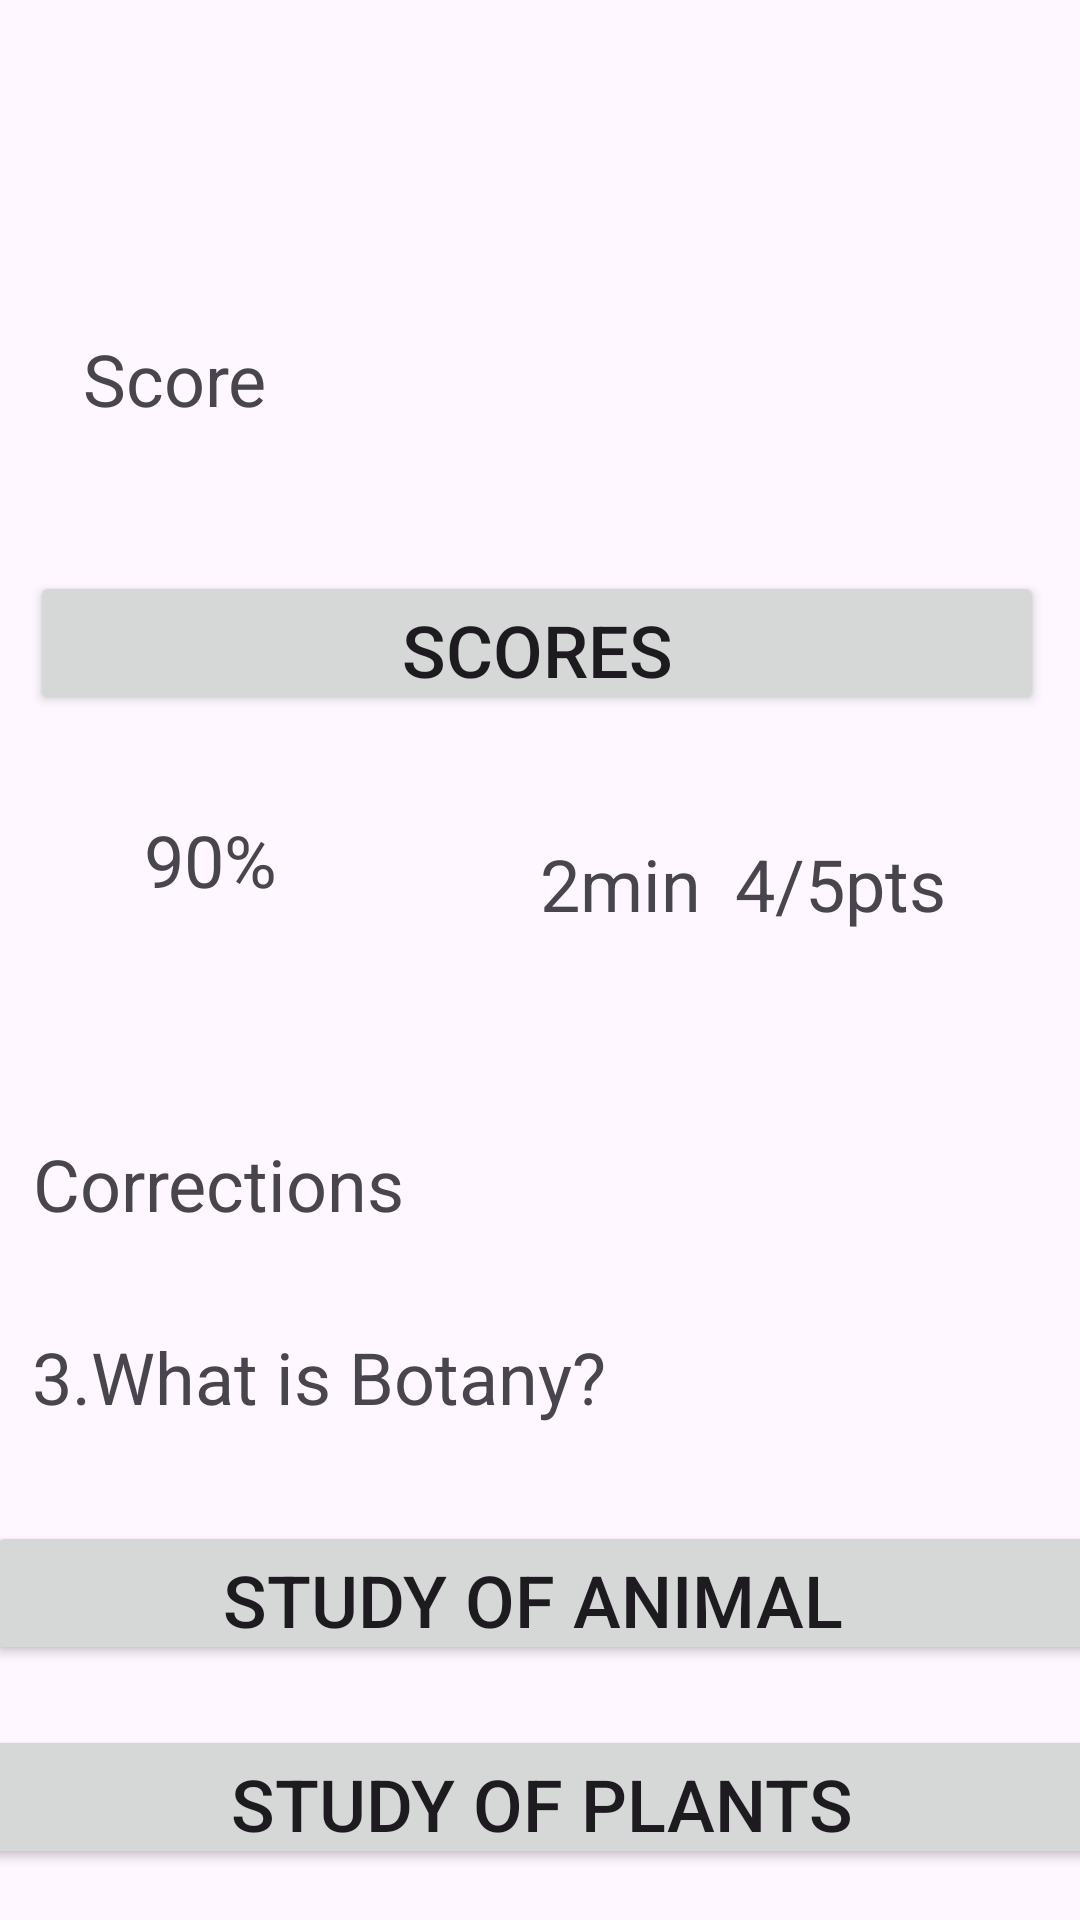

Here is an Android app screen rendered from its layout file. Give the layout XML and the strings, colors and styles it references.
<!-- AndroidManifest.xml: application theme Theme.PhoenixApp -->
<!-- res/layout/activity_correction.xml -->
<?xml version="1.0" encoding="utf-8"?>
<androidx.constraintlayout.widget.ConstraintLayout xmlns:android="http://schemas.android.com/apk/res/android"
    xmlns:app="http://schemas.android.com/apk/res-auto"
    xmlns:tools="http://schemas.android.com/tools"
    android:id="@+id/main"
    android:layout_width="match_parent"
    android:layout_height="match_parent"
    tools:context=".ActivityCorrection">

    <TextView
        android:id="@+id/tvScore"
        android:layout_width="wrap_content"
        android:layout_height="wrap_content"
        android:layout_marginTop="110dp"
        android:layout_marginBottom="40dp"
        android:text="Score"
        android:textSize="24sp"
        app:layout_constraintBottom_toTopOf="@+id/btnScore"
        app:layout_constraintEnd_toEndOf="parent"
        app:layout_constraintHorizontal_bias="0.093"
        app:layout_constraintStart_toStartOf="parent"
        app:layout_constraintTop_toTopOf="parent" />

    <Button
        android:id="@+id/btnScore"
        android:layout_width="338dp"
        android:layout_height="48dp"
        android:layout_marginTop="8dp"
        android:text="scores"
        android:textSize="24sp"
        app:layout_constraintBottom_toTopOf="@+id/textView7"
        app:layout_constraintEnd_toEndOf="parent"
        app:layout_constraintHorizontal_bias="0.452"
        app:layout_constraintStart_toStartOf="parent"
        app:layout_constraintTop_toBottomOf="@+id/tvScore" />

    <TextView
        android:id="@+id/textView7"
        android:layout_width="60dp"
        android:layout_height="40dp"
        android:layout_marginStart="48dp"
        android:layout_marginTop="32dp"
        android:text="90%"
        android:textSize="24sp"
        app:layout_constraintStart_toStartOf="parent"
        app:layout_constraintTop_toBottomOf="@+id/btnScore" />

    <TextView
        android:id="@+id/tvMin"
        android:layout_width="88dp"
        android:layout_height="32dp"
        android:layout_marginStart="72dp"
        android:layout_marginTop="40dp"
        android:text="2min"
        android:textSize="24sp"
        app:layout_constraintStart_toEndOf="@+id/textView7"
        app:layout_constraintTop_toBottomOf="@+id/btnScore" />

    <TextView
        android:id="@+id/tvTotalScore"
        android:layout_width="75dp"
        android:layout_height="36dp"
        android:layout_marginEnd="40dp"
        android:text="4/5pts"
        android:textSize="24sp"
        app:layout_constraintEnd_toEndOf="parent"
        app:layout_constraintHorizontal_bias="1.0"
        app:layout_constraintStart_toEndOf="@+id/tvMin"
        app:layout_constraintTop_toTopOf="@+id/tvMin" />

    <TextView
        android:id="@+id/tvCorrection"
        android:layout_width="wrap_content"
        android:layout_height="wrap_content"
        android:layout_marginTop="68dp"
        android:text="Corrections"
        android:textSize="24sp"
        app:layout_constraintEnd_toEndOf="parent"
        app:layout_constraintHorizontal_bias="0.047"
        app:layout_constraintStart_toStartOf="parent"
        app:layout_constraintTop_toBottomOf="@+id/tvMin" />

    <TextView
        android:id="@+id/tvBotany"
        android:layout_width="wrap_content"
        android:layout_height="wrap_content"
        android:layout_marginTop="32dp"
        android:layout_marginBottom="32dp"
        android:text="3.What is Botany?"
        android:textSize="24sp"
        app:layout_constraintBottom_toTopOf="@+id/tvStudyOfAnimal"
        app:layout_constraintEnd_toEndOf="parent"
        app:layout_constraintHorizontal_bias="0.063"
        app:layout_constraintStart_toStartOf="parent"
        app:layout_constraintTop_toBottomOf="@+id/tvCorrection" />

    <Button
        android:id="@+id/tvStudyOfAnimal"
        android:layout_width="371dp"
        android:layout_height="48dp"
        android:layout_marginTop="32dp"
        android:text="study of animal "
        android:textSize="24sp"
        app:layout_constraintEnd_toEndOf="parent"
        app:layout_constraintHorizontal_bias="0.475"
        app:layout_constraintStart_toStartOf="parent"
        app:layout_constraintTop_toBottomOf="@+id/tvBotany" />

    <Button
        android:id="@+id/tvStudyOfPlants"
        android:layout_width="374dp"
        android:layout_height="48dp"
        android:layout_marginTop="20dp"
        android:text="study of plants"
        android:textSize="24sp"
        app:layout_constraintEnd_toEndOf="parent"
        app:layout_constraintHorizontal_bias="0.518"
        app:layout_constraintStart_toStartOf="parent"
        app:layout_constraintTop_toBottomOf="@+id/tvStudyOfAnimal" />

    <Button
        android:id="@+id/btnNext"
        android:layout_width="wrap_content"
        android:layout_height="wrap_content"
        android:layout_marginTop="56dp"
        android:layout_marginEnd="8dp"
        android:text="Next"
        app:layout_constraintEnd_toEndOf="parent"
        app:layout_constraintTop_toBottomOf="@+id/tvStudyOfPlants" />

    <Button
        android:id="@+id/btnPrev"
        android:layout_width="wrap_content"
        android:layout_height="wrap_content"
        android:layout_marginStart="8dp"
        android:layout_marginTop="60dp"
        android:layout_marginEnd="156dp"
        android:text="Prev"
        app:layout_constraintEnd_toStartOf="@+id/btnNext"
        app:layout_constraintHorizontal_bias="0.512"
        app:layout_constraintStart_toStartOf="parent"
        app:layout_constraintTop_toBottomOf="@+id/tvStudyOfPlants" />

</androidx.constraintlayout.widget.ConstraintLayout>
<!-- resources referenced by this layout -->
<resources>
  <style name="Theme.PhoenixApp" parent="Base.Theme.PhoenixApp" />
  <style name="Base.Theme.PhoenixApp" parent="Theme.Material3.DayNight.NoActionBar">
          
          
      </style>
</resources>
